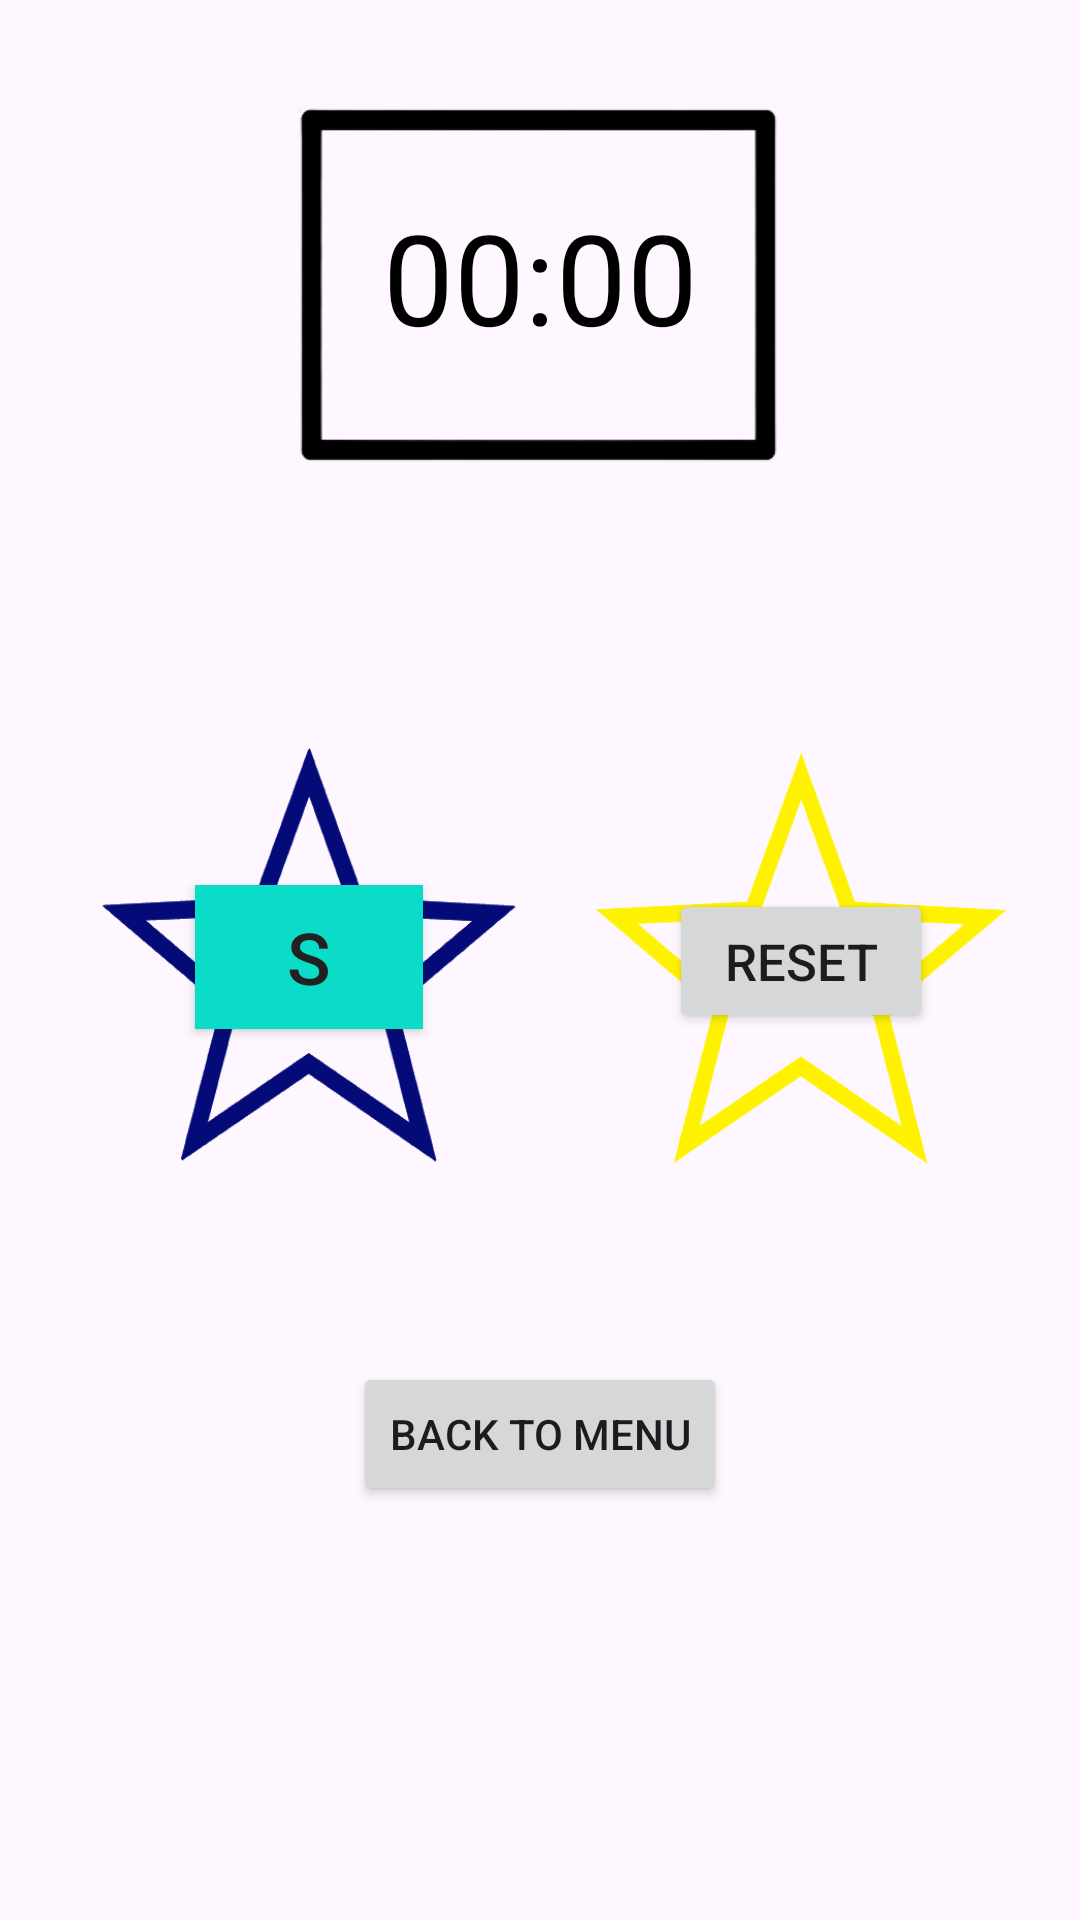

The Android layout XML behind this screen, and the referenced resources:
<!-- AndroidManifest.xml: application theme Theme.DaleFun -->
<!-- res/layout/activity_time_keeper.xml -->
<?xml version="1.0" encoding="utf-8"?>
<androidx.constraintlayout.widget.ConstraintLayout xmlns:android="http://schemas.android.com/apk/res/android"
    xmlns:app="http://schemas.android.com/apk/res-auto"
    xmlns:tools="http://schemas.android.com/tools"
    android:layout_width="match_parent"
    android:layout_height="match_parent"
    tools:context="com.kayra.dalefun.TimeKeeper">

    <Chronometer
        android:id="@+id/kronometre"
        android:layout_width="wrap_content"
        android:layout_height="wrap_content"
        android:layout_marginTop="64dp"
        android:text="00:00"
        android:textAlignment="center"
        android:textColor="@color/black"
        android:textSize="42sp"
        app:layout_constraintEnd_toEndOf="parent"
        app:layout_constraintStart_toStartOf="parent"
        app:layout_constraintTop_toTopOf="parent" />

    <ImageView
        android:id="@+id/imageView"
        android:layout_width="174dp"
        android:layout_height="172dp"
        android:layout_marginStart="16dp"
        app:layout_constraintBottom_toBottomOf="parent"
        app:layout_constraintStart_toStartOf="parent"
        app:layout_constraintTop_toTopOf="parent"
        app:layout_constraintVertical_bias="0.498"
        app:srcCompat="@drawable/starblue" />

    <ImageView
        android:id="@+id/imageView2"
        android:layout_width="178dp"
        android:layout_height="171dp"
        android:layout_marginEnd="16dp"
        app:layout_constraintBottom_toBottomOf="parent"
        app:layout_constraintEnd_toEndOf="parent"
        app:layout_constraintStart_toEndOf="@+id/imageView"
        app:layout_constraintTop_toTopOf="parent"
        app:srcCompat="@drawable/staryellow" />

    <Button
        android:id="@+id/btnStart"
        android:layout_width="76dp"
        android:layout_height="48dp"
        android:background="#3A9E95"
        android:backgroundTint="#0ADCC8"
        android:onClick="start"
        android:text="S"
        android:textColor="#212121"
        android:textSize="24sp"
        android:visibility="visible"
        app:layout_constraintBottom_toBottomOf="@+id/imageView"
        app:layout_constraintEnd_toEndOf="@+id/imageView"
        app:layout_constraintStart_toStartOf="@+id/imageView"
        app:layout_constraintTop_toTopOf="@+id/imageView" />

    <Button
        android:id="@+id/btnPause"
        android:layout_width="76dp"
        android:layout_height="48dp"
        android:onClick="pause"
        android:text="P"
        android:textColor="#212121"
        android:textSize="21sp"
        android:visibility="invisible"
        app:layout_constraintBottom_toBottomOf="@+id/imageView"
        app:layout_constraintEnd_toEndOf="@+id/imageView"
        app:layout_constraintStart_toStartOf="@+id/imageView"
        app:layout_constraintTop_toTopOf="@+id/imageView" />

    <Button
        android:id="@+id/btnReset"
        android:layout_width="wrap_content"
        android:layout_height="wrap_content"
        android:onClick="replay"
        android:shadowColor="#5E1A1A"
        android:text="RESET"
        android:textColorHighlight="#0ADCC8"
        android:textColorLink="#0ADCC8"
        android:textSize="17sp"
        app:layout_constraintBottom_toBottomOf="@+id/imageView2"
        app:layout_constraintEnd_toEndOf="@+id/imageView2"
        app:layout_constraintStart_toStartOf="@+id/imageView2"
        app:layout_constraintTop_toTopOf="@+id/imageView2"
        app:rippleColor="@color/design_default_color_secondary"
        app:strokeColor="#9C1717" />

    <ImageView
        android:id="@+id/imageView5"
        android:layout_width="323dp"
        android:layout_height="172dp"
        android:layout_marginTop="9dp"
        app:layout_constraintEnd_toEndOf="parent"
        app:layout_constraintHorizontal_bias="0.49"
        app:layout_constraintStart_toStartOf="parent"
        app:layout_constraintTop_toTopOf="parent"
        app:srcCompat="@drawable/dik" />

    <Button
        android:id="@+id/backmenuT"
        android:layout_width="wrap_content"
        android:layout_height="wrap_content"
        android:layout_marginStart="138dp"
        android:layout_marginEnd="138dp"
        android:layout_marginBottom="138dp"
        android:onClick="btnBack"
        android:text="Back to menu"
        app:layout_constraintBottom_toBottomOf="parent"
        app:layout_constraintEnd_toEndOf="parent"
        app:layout_constraintStart_toStartOf="parent" />

</androidx.constraintlayout.widget.ConstraintLayout>
<!-- resources referenced by this layout -->
<resources>
  <!-- drawable dik: png bitmap (drawable, 7179 bytes) -->
  <!-- drawable starblue: png bitmap (drawable, 18669 bytes) -->
  <!-- drawable staryellow: png bitmap (drawable, 25336 bytes) -->
  <style name="Theme.DaleFun" parent="Base.Theme.DaleFun" />
  <style name="Base.Theme.DaleFun" parent="Theme.Material3.DayNight.NoActionBar">
          
          
      </style>
  <!-- not gathered from this repository: default colours our renderer supplied (Android Studio template values) -->
  <color name="black">#FF000000</color>
</resources>
